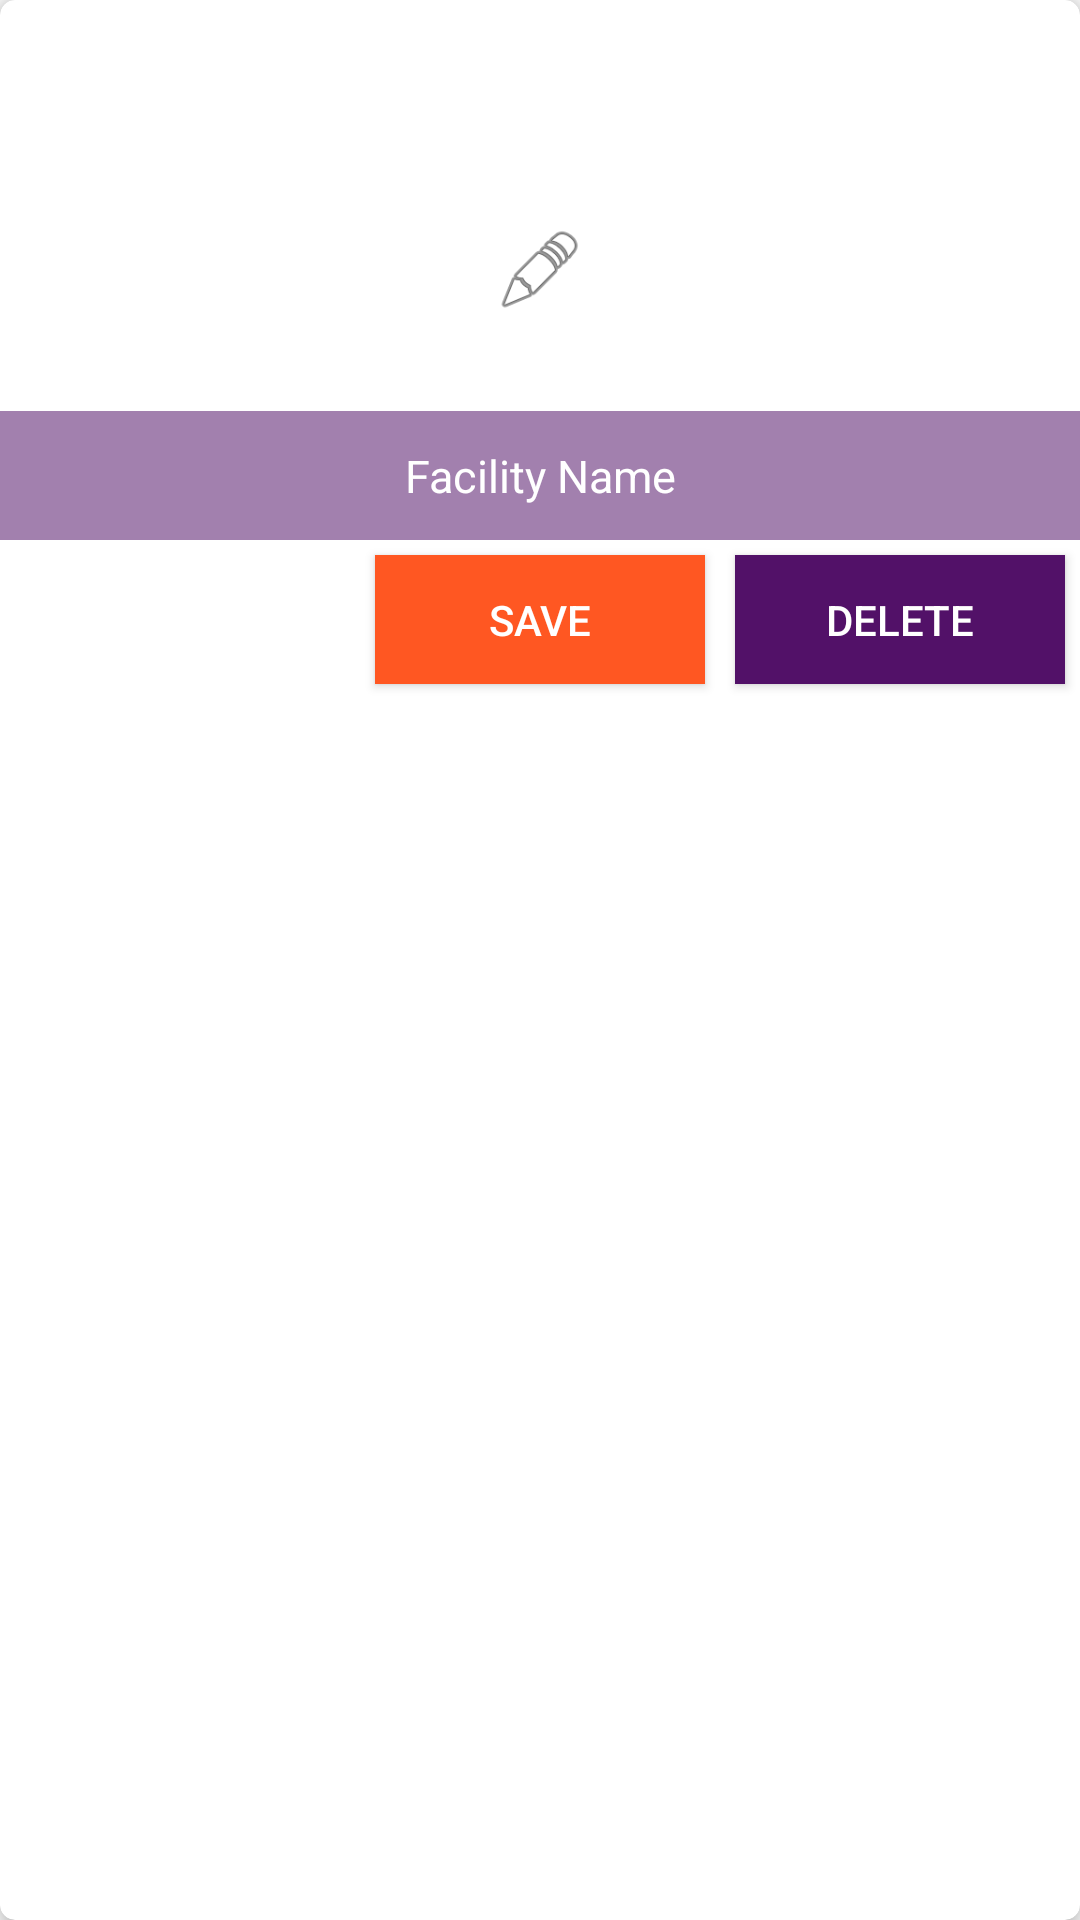

Reconstruct the res/layout file that produces this screen, plus the resources it refers to.
<!-- AndroidManifest.xml: application theme AppTheme -->
<!-- res/layout/edit_facilities_attachment.xml -->
<?xml version="1.0" encoding="utf-8"?>
<android.support.v7.widget.CardView xmlns:android="http://schemas.android.com/apk/res/android"
    android:layout_width="match_parent"
    android:layout_height="wrap_content"
    android:layout_marginLeft="20dp"
    android:layout_marginRight="20dp"
    xmlns:app="http://schemas.android.com/apk/res-auto"
    android:elevation="5dp"
    app:cardElevation="5dp"
    app:cardCornerRadius="5dp">

    <LinearLayout
        android:layout_width="match_parent"
        android:layout_height="wrap_content"
        android:orientation="vertical">

        <FrameLayout
            android:layout_width="match_parent"
            android:layout_height="wrap_content">

            <LinearLayout
                android:layout_width="match_parent"
                android:layout_height="wrap_content"
                android:orientation="vertical">

                <ImageView
                    android:layout_width="match_parent"
                    android:layout_height="180dp"
                    android:id="@+id/facility_image"
                    android:scaleType="centerCrop"/>
            </LinearLayout>

            <ImageView
                android:layout_width="30dp"
                android:layout_height="30dp"
                android:src="@android:drawable/ic_menu_edit"
                android:layout_gravity="center"/>

            <TextView
                android:layout_width="match_parent"
                android:layout_height="43dp"
                android:text="Facility Name"
                android:textSize="15sp"
                android:gravity="center"
                android:id="@+id/facility_name"
                android:layout_gravity="bottom"
                android:background="@color/tinted_main_blue"
                android:textColor="@android:color/white"/>

            <EditText
                android:layout_width="match_parent"
                android:layout_height="43dp"
                android:textSize="15sp"
                android:hint="Facility name"
                android:gravity="center"
                android:visibility="gone"
                android:id="@+id/facility_name_editText"
                android:layout_gravity="bottom"
                android:background="@color/tinted_main_blue"
                android:textColor="@android:color/white"/>

        </FrameLayout>

        <LinearLayout
            android:layout_width="match_parent"
            android:layout_height="wrap_content"
            android:orientation="horizontal">

            <LinearLayout
                android:layout_width="match_parent"
                android:layout_height="wrap_content"
                android:orientation="vertical"
                android:layout_weight="2">


            </LinearLayout>

            <Button
                android:layout_width="match_parent"
                android:layout_height="43dp"
                android:text="SAVE"
                android:layout_weight="2"
                android:layout_margin="5dp"
                android:id="@+id/save_button"
                android:textColor="@android:color/white"
                android:background="@color/colorPrimaryDark"/>

            <Button
                android:layout_width="match_parent"
                android:layout_height="43dp"
                android:text="DELETE"
                android:layout_weight="2"
                android:layout_margin="5dp"
                android:id="@+id/delete_button"
                android:textColor="@android:color/white"
                android:background="@color/main_blue"/>


        </LinearLayout>



    </LinearLayout>



</android.support.v7.widget.CardView>
<!-- resources referenced by this layout -->
<resources>
  <color name="colorPrimaryDark">#FF5722</color>
  <color name="main_blue">#521168</color>
  <color name="tinted_main_blue">#88521168</color>
  <style name="AppTheme" parent="Theme.AppCompat.Light.DarkActionBar">
          
          <item name="colorPrimary">@color/colorPrimary</item>
          <item name="colorPrimaryDark">@color/colorPrimaryDark</item>
          <item name="colorAccent">@color/colorAccent</item>
      </style>
  <color name="colorPrimary">#F37A1D</color>
  <color name="colorAccent">#F37A1D</color>
</resources>
